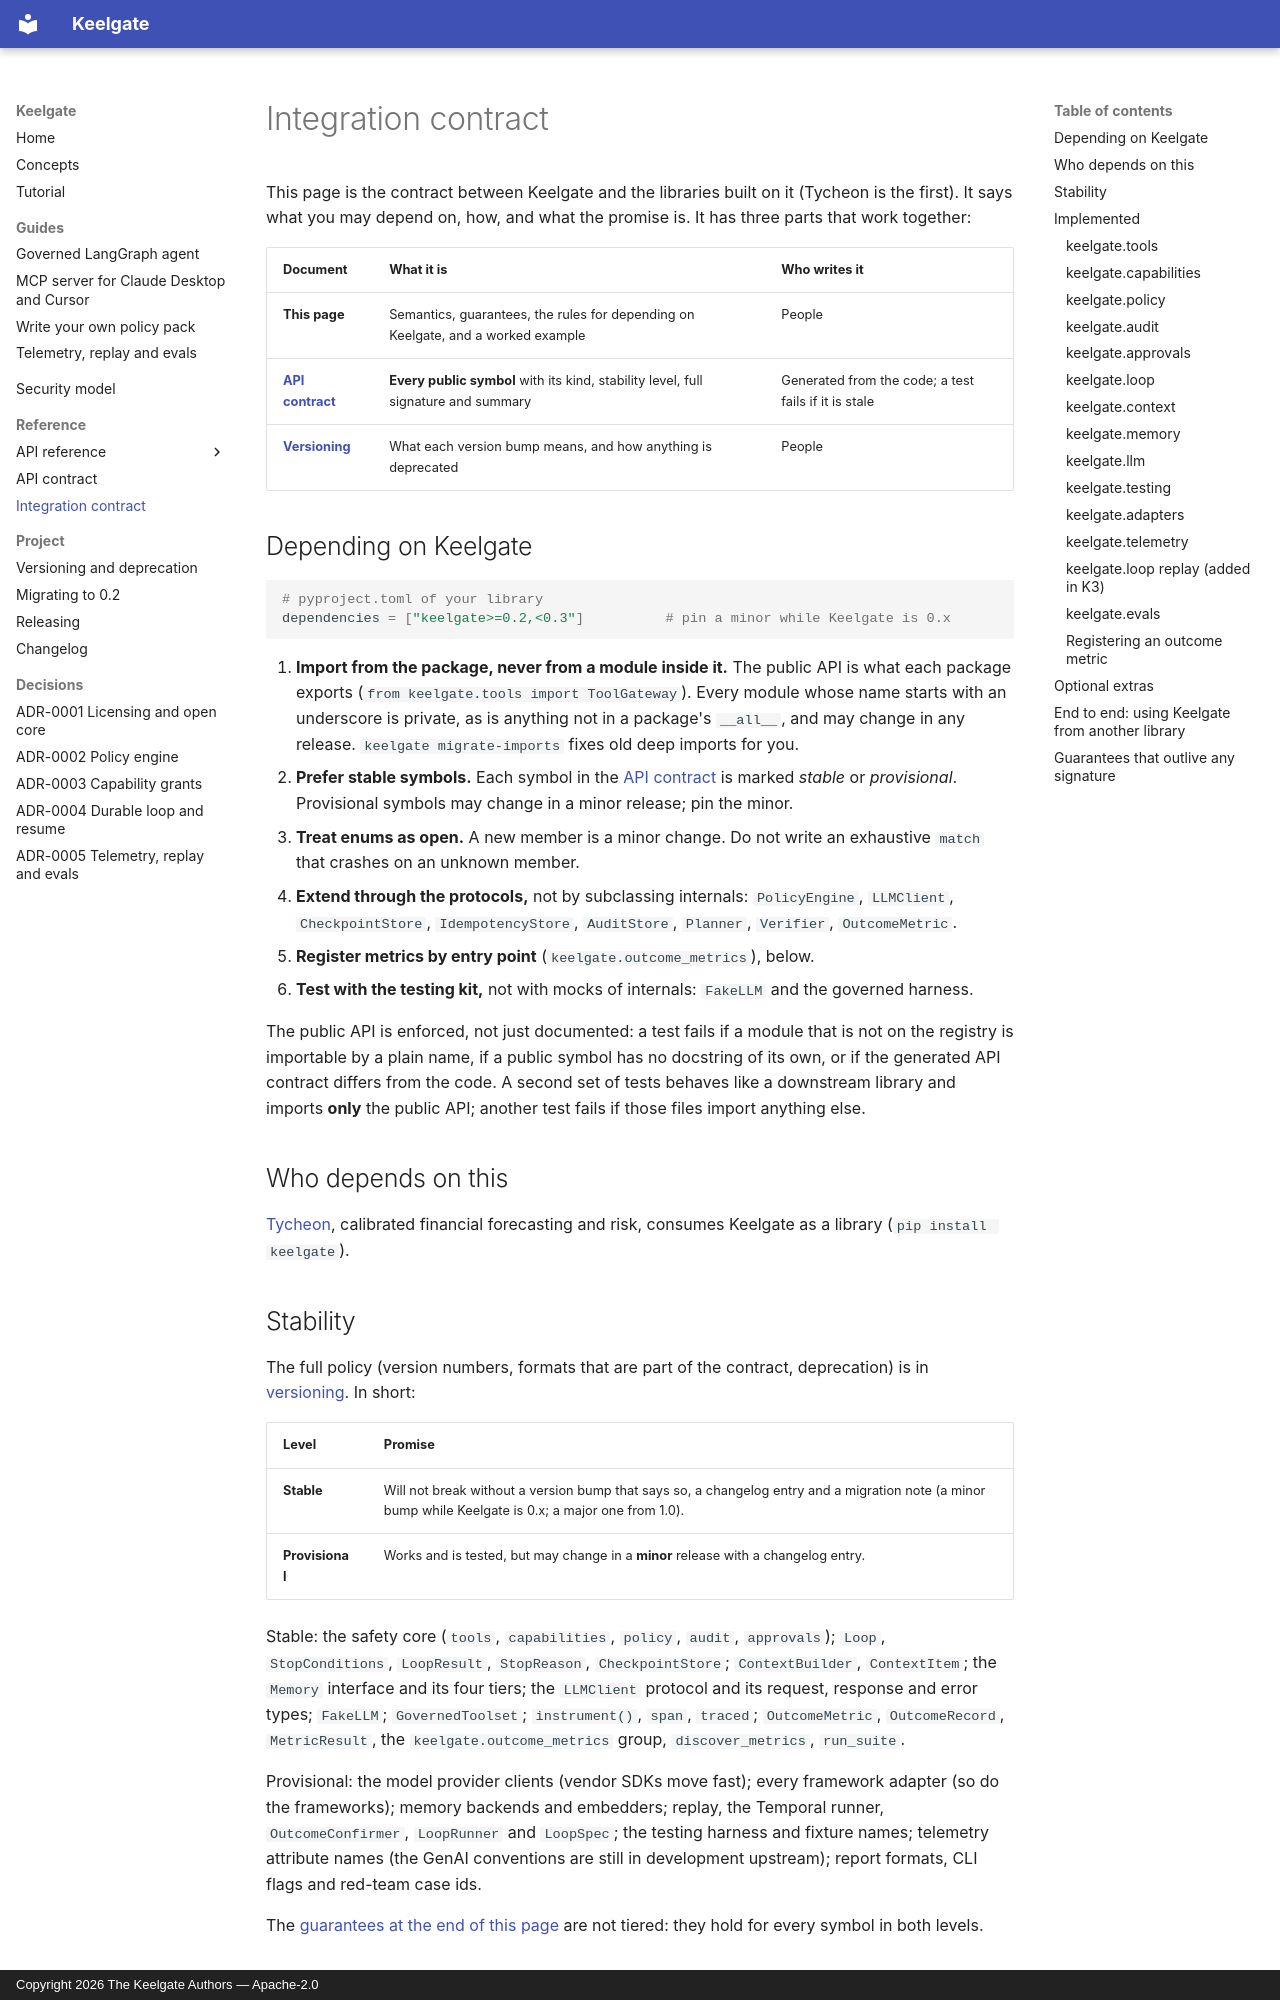

repository: anilatambharii/keelgate · page: integration-contract/index.html · generator: mkdocs · copyright: Copyright 2026 The Keelgate Authors — Apache-2.0

# Integration contract

This page is the contract between Keelgate and the libraries built on it (Tycheon is the first). It
says what you may depend on, how, and what the promise is. It has three parts that work together:

| Document | What it is | Who writes it |
|---|---|---|
| **This page** | Semantics, guarantees, the rules for depending on Keelgate, and a worked example | People |
| [**API contract**](api-contract.md) | **Every public symbol** with its kind, stability level, full signature and summary | Generated from the code; a test fails if it is stale |
| [**Versioning**](versioning.md) | What each version bump means, and how anything is deprecated | People |

## Depending on Keelgate

```toml
# pyproject.toml of your library
dependencies = ["keelgate>=0.2,<0.3"]          # pin a minor while Keelgate is 0.x
```

1. **Import from the package, never from a module inside it.** The public API is what each package
   exports (`from keelgate.tools import ToolGateway`). Every module whose name starts with an
   underscore is private, as is anything not in a package's `__all__`, and may change in any
   release. `keelgate migrate-imports` fixes old deep imports for you.
2. **Prefer stable symbols.** Each symbol in the [API contract](api-contract.md) is marked
   *stable* or *provisional*. Provisional symbols may change in a minor release; pin the minor.
3. **Treat enums as open.** A new member is a minor change. Do not write an exhaustive `match` that
   crashes on an unknown member.
4. **Extend through the protocols,** not by subclassing internals: `PolicyEngine`, `LLMClient`,
   `CheckpointStore`, `IdempotencyStore`, `AuditStore`, `Planner`, `Verifier`, `OutcomeMetric`.
5. **Register metrics by entry point** (`keelgate.outcome_metrics`), below.
6. **Test with the testing kit,** not with mocks of internals: `FakeLLM` and the governed harness.

The public API is enforced, not just documented: a test fails if a module that is not on the
registry is importable by a plain name, if a public symbol has no docstring of its own, or if the
generated API contract differs from the code. A second set of tests behaves like a downstream
library and imports **only** the public API; another test fails if those files import anything
else.

## Who depends on this

[Tycheon](https://github.com/anilatambharii/tycheon), calibrated financial forecasting and risk,
consumes Keelgate as a library (`pip install keelgate`).

## Stability

The full policy (version numbers, formats that are part of the contract, deprecation) is in
[versioning](versioning.md). In short:

| Level | Promise |
|---|---|
| **Stable** | Will not break without a version bump that says so, a changelog entry and a migration note (a minor bump while Keelgate is 0.x; a major one from 1.0). |
| **Provisional** | Works and is tested, but may change in a **minor** release with a changelog entry. |

Stable: the safety core (`tools`, `capabilities`, `policy`, `audit`, `approvals`); `Loop`,
`StopConditions`, `LoopResult`, `StopReason`, `CheckpointStore`; `ContextBuilder`, `ContextItem`;
the `Memory` interface and its four tiers; the `LLMClient` protocol and its request, response and
error types; `FakeLLM`; `GovernedToolset`; `instrument()`, `span`, `traced`; `OutcomeMetric`,
`OutcomeRecord`, `MetricResult`, the `keelgate.outcome_metrics` group, `discover_metrics`,
`run_suite`.

Provisional: the model provider clients (vendor SDKs move fast); every framework adapter (so do the
frameworks); memory backends and embedders; replay, the Temporal runner, `OutcomeConfirmer`,
`LoopRunner` and `LoopSpec`; the testing harness and fixture names; telemetry attribute names (the
GenAI conventions are still in development upstream); report formats, CLI flags and red-team case
ids.

The [guarantees at the end of this page](#guarantees-that-outlive-any-signature) are not tiered:
they hold for every symbol in both levels.

## Implemented
